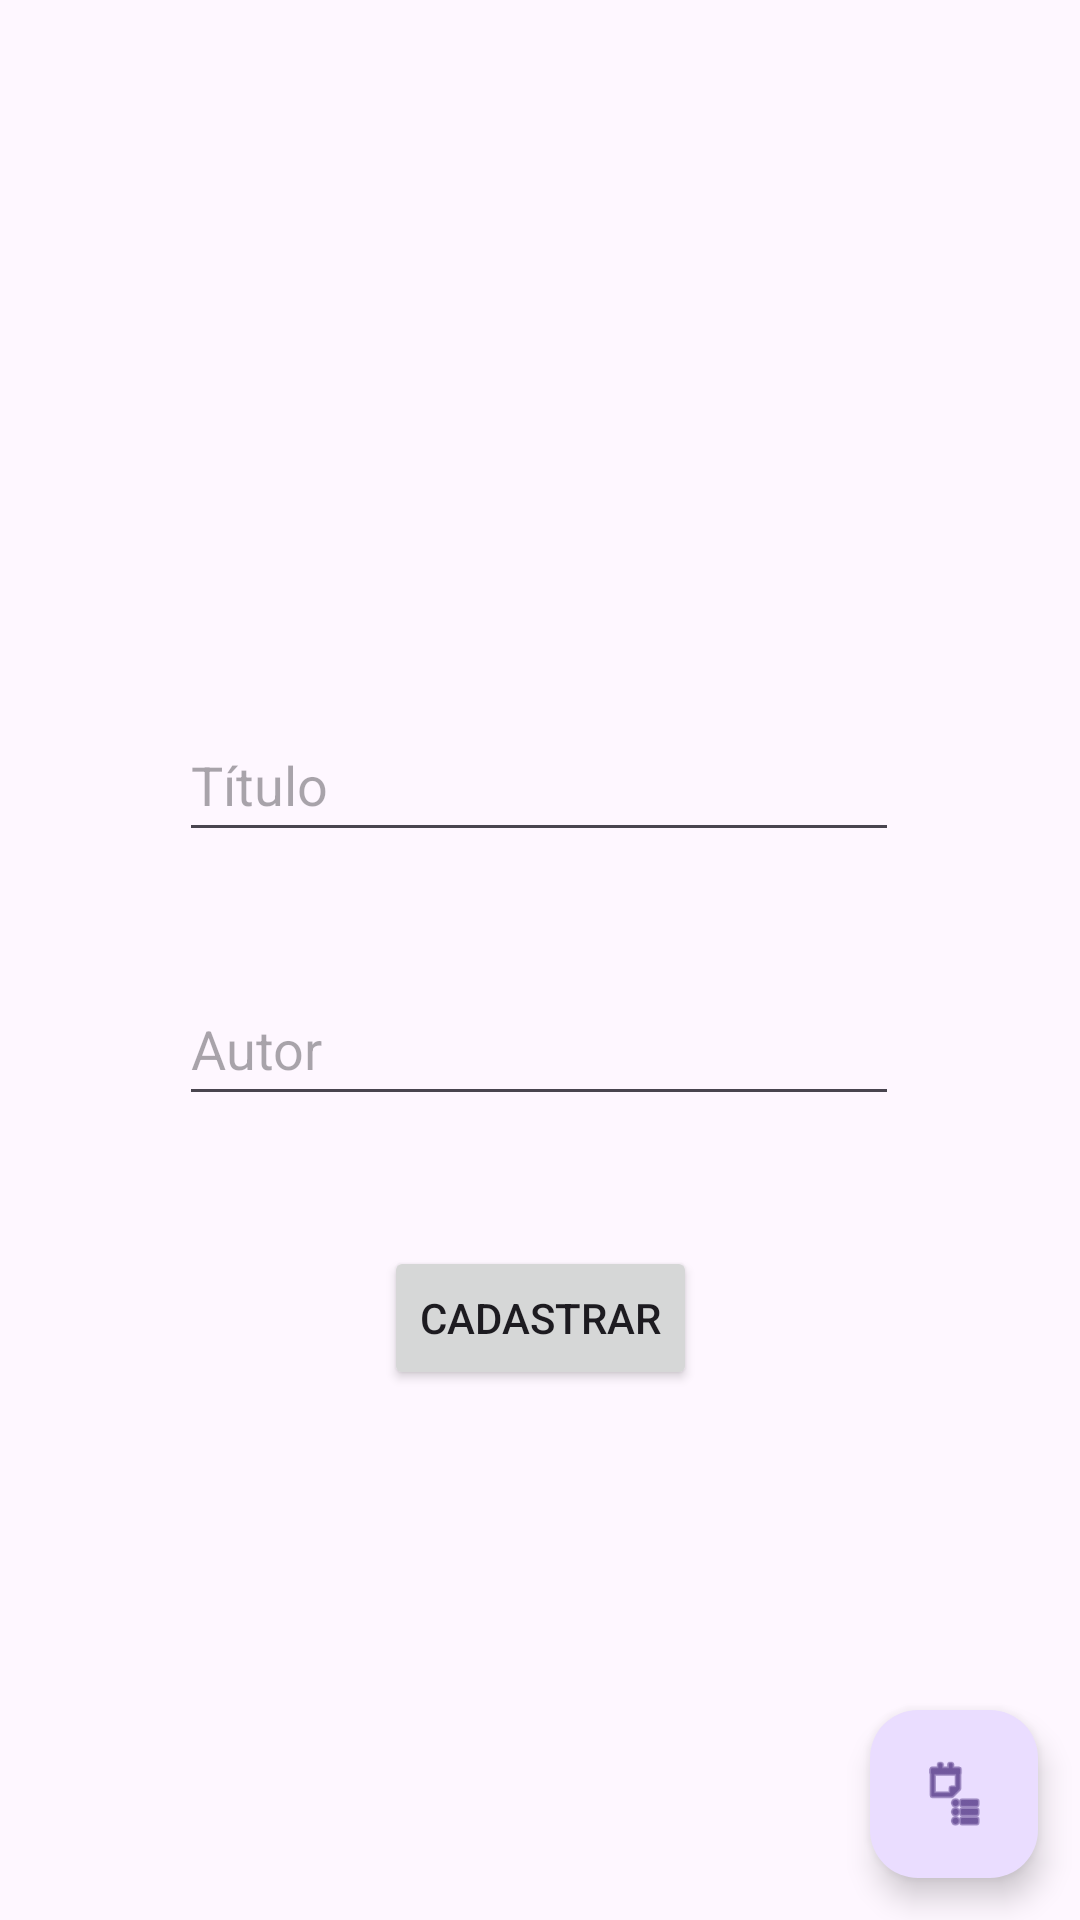

Android layout source for this screen:
<!-- AndroidManifest.xml: application theme Theme.BibliotecaVirtual -->
<!-- res/layout/activity_main.xml -->
<?xml version="1.0" encoding="utf-8"?>
<androidx.constraintlayout.widget.ConstraintLayout xmlns:android="http://schemas.android.com/apk/res/android"
    xmlns:app="http://schemas.android.com/apk/res-auto"
    xmlns:tools="http://schemas.android.com/tools"
    android:id="@+id/main"
    android:layout_width="match_parent"
    android:layout_height="match_parent"
    tools:context=".MainActivity">

    <EditText
        android:id="@+id/edt_book_title"
        android:layout_width="240dp"
        android:layout_height="48dp"
        android:layout_marginTop="236dp"
        android:width="240dp"
        android:height="48dp"
        android:ems="10"
        android:hint="Título"
        android:inputType="text"
        app:layout_constraintEnd_toEndOf="parent"
        app:layout_constraintHorizontal_bias="0.497"
        app:layout_constraintStart_toStartOf="parent"
        app:layout_constraintTop_toTopOf="parent" />

    <EditText
        android:id="@+id/edt_book_author"
        android:layout_width="240dp"
        android:layout_height="48dp"
        android:layout_marginTop="40dp"
        android:width="240dp"
        android:height="48dp"
        android:ems="10"
        android:hint="Autor"
        android:inputType="text"
        app:layout_constraintEnd_toEndOf="parent"
        app:layout_constraintHorizontal_bias="0.497"
        app:layout_constraintStart_toStartOf="parent"
        app:layout_constraintTop_toBottomOf="@+id/edt_book_title" />

    <Button
        android:id="@+id/btn_register"
        android:layout_width="wrap_content"
        android:layout_height="wrap_content"
        android:layout_marginTop="40dp"
        android:text="Cadastrar"
        app:layout_constraintBottom_toBottomOf="parent"
        app:layout_constraintEnd_toEndOf="parent"
        app:layout_constraintStart_toStartOf="parent"
        app:layout_constraintTop_toBottomOf="@+id/edt_book_author"
        app:layout_constraintVertical_bias="0.018" />

    <com.google.android.material.floatingactionbutton.FloatingActionButton
        android:id="@+id/fab_switch_activity"
        android:layout_width="wrap_content"
        android:layout_height="wrap_content"
        android:clickable="true"
        android:contentDescription="Mostrar livro"
        app:layout_constraintBottom_toBottomOf="parent"
        app:layout_constraintEnd_toEndOf="parent"
        app:layout_constraintHorizontal_bias="0.954"
        app:layout_constraintStart_toStartOf="parent"
        app:layout_constraintTop_toTopOf="parent"
        app:layout_constraintVertical_bias="0.976"
        app:srcCompat="@android:drawable/ic_menu_agenda" />
</androidx.constraintlayout.widget.ConstraintLayout>
<!-- resources referenced by this layout -->
<resources>
  <style name="Theme.BibliotecaVirtual" parent="Base.Theme.BibliotecaVirtual" />
  <style name="Base.Theme.BibliotecaVirtual" parent="Theme.Material3.DayNight.NoActionBar">
          
          
      </style>
</resources>
